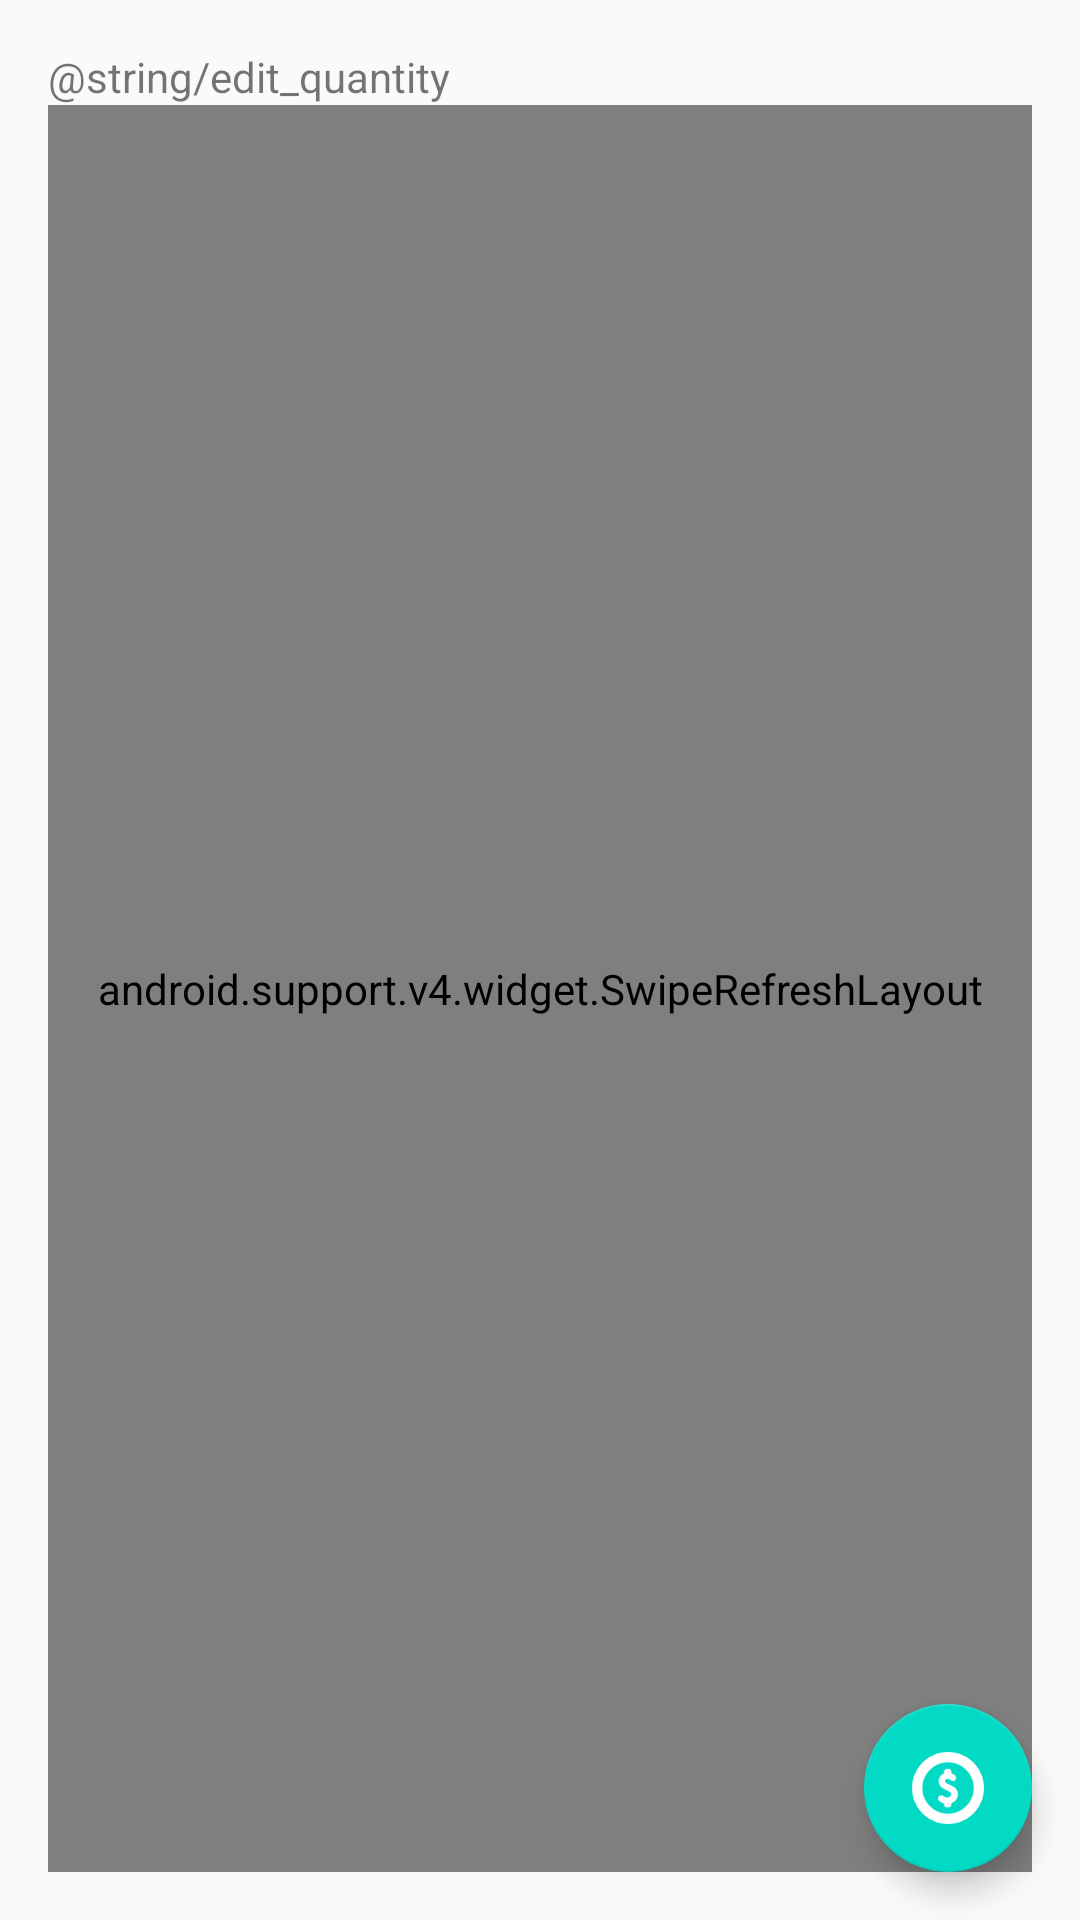

Here is an Android app screen rendered from its layout file. Give the layout XML and the strings, colors and styles it references.
<!-- AndroidManifest.xml: application theme AppTheme -->
<!-- res/layout/activity_shopping_cart.xml -->
<?xml version="1.0" encoding="utf-8"?>
<android.support.design.widget.CoordinatorLayout xmlns:android="http://schemas.android.com/apk/res/android"
    xmlns:tools="http://schemas.android.com/tools"
    android:id="@+id/coordinator"
    android:layout_width="match_parent"
    android:layout_height="match_parent"
    android:fitsSystemWindows="true"
    tools:context=".MainActivity">

    <RelativeLayout
        android:layout_width="match_parent"
        android:layout_height="match_parent"
        android:paddingBottom="@dimen/activity_vertical_margin"
        android:paddingLeft="@dimen/activity_horizontal_margin"
        android:paddingRight="@dimen/activity_horizontal_margin"
        android:paddingTop="@dimen/activity_vertical_margin">

        <TextView
            android:id="@+id/text"
            android:layout_width="wrap_content"
            android:layout_height="wrap_content"
            android:text="@string/edit_quantity" />

        <android.support.v4.widget.SwipeRefreshLayout
            android:id="@+id/ListViewCatalogSwipeRefresh"
            android:layout_width="match_parent"
            android:layout_height="match_parent"
            android:layout_below="@+id/text">

            <android.support.v7.widget.RecyclerView
                android:id="@+id/ListViewCatalog"
                android:layout_width="match_parent"
                android:layout_height="match_parent" />
        </android.support.v4.widget.SwipeRefreshLayout>
    </RelativeLayout>

    <android.support.design.widget.FloatingActionButton
        android:id="@+id/ButtonPay"
        android:layout_width="wrap_content"
        android:layout_height="wrap_content"
        android:layout_alignParentBottom="true"
        android:layout_gravity="bottom|right"
        android:layout_marginBottom="@dimen/activity_vertical_margin"
        android:layout_marginRight="@dimen/activity_horizontal_margin"
        android:src="@drawable/pay" />
</android.support.design.widget.CoordinatorLayout>
<!-- resources referenced by this layout -->
<resources>
  <dimen name="activity_horizontal_margin">16dp</dimen>
  <dimen name="activity_vertical_margin">16dp</dimen>
  <!-- drawable pay: png bitmap (drawable-hdpi, 2086 bytes) -->
  <style name="AppTheme" parent="Theme.AppCompat.Light.DarkActionBar">
          
          <item name="colorPrimary">@color/colorPrimary</item>
          <item name="colorPrimaryDark">@color/colorPrimaryDark</item>
          <item name="colorAccent">@color/colorAccent</item>
      </style>
  <!-- not gathered from this repository: default colours our renderer supplied (Android Studio template values) -->
  <color name="colorPrimary">#FF6200EE</color>
  <color name="colorPrimaryDark">#FF3700B3</color>
  <color name="colorAccent">#FF03DAC5</color>
</resources>
